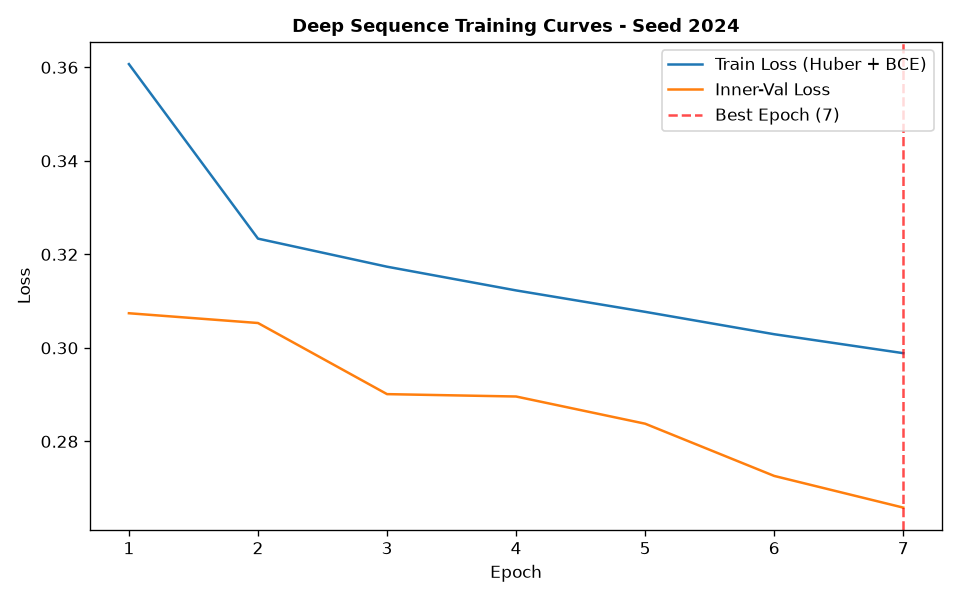

The data file committed next to this chart (first rows):
epoch, train_loss, train_ret_loss, train_dir_loss, val_loss, val_ret_loss, val_dir_loss, lr
1, 0.3607, 0.001844, 0.7177, 0.3074, 0.0006305, 0.6136, 0.001
2, 0.3234, 0.0004151, 0.6459, 0.3053, 0.000274, 0.6101, 0.001
3, 0.3174, 0.0002935, 0.6341, 0.2901, 0.0002482, 0.5797, 0.001
4, 0.3123, 0.0002858, 0.624, 0.2896, 0.0002538, 0.5787, 0.001
5, 0.3077, 0.0002785, 0.6149, 0.2838, 0.0002294, 0.5671, 0.001
6, 0.3029, 0.0002782, 0.6053, 0.2726, 0.0002008, 0.5448, 0.001
7, 0.2989, 0.0002644, 0.5972, 0.2658, 0.0002328, 0.5312, 0.001
